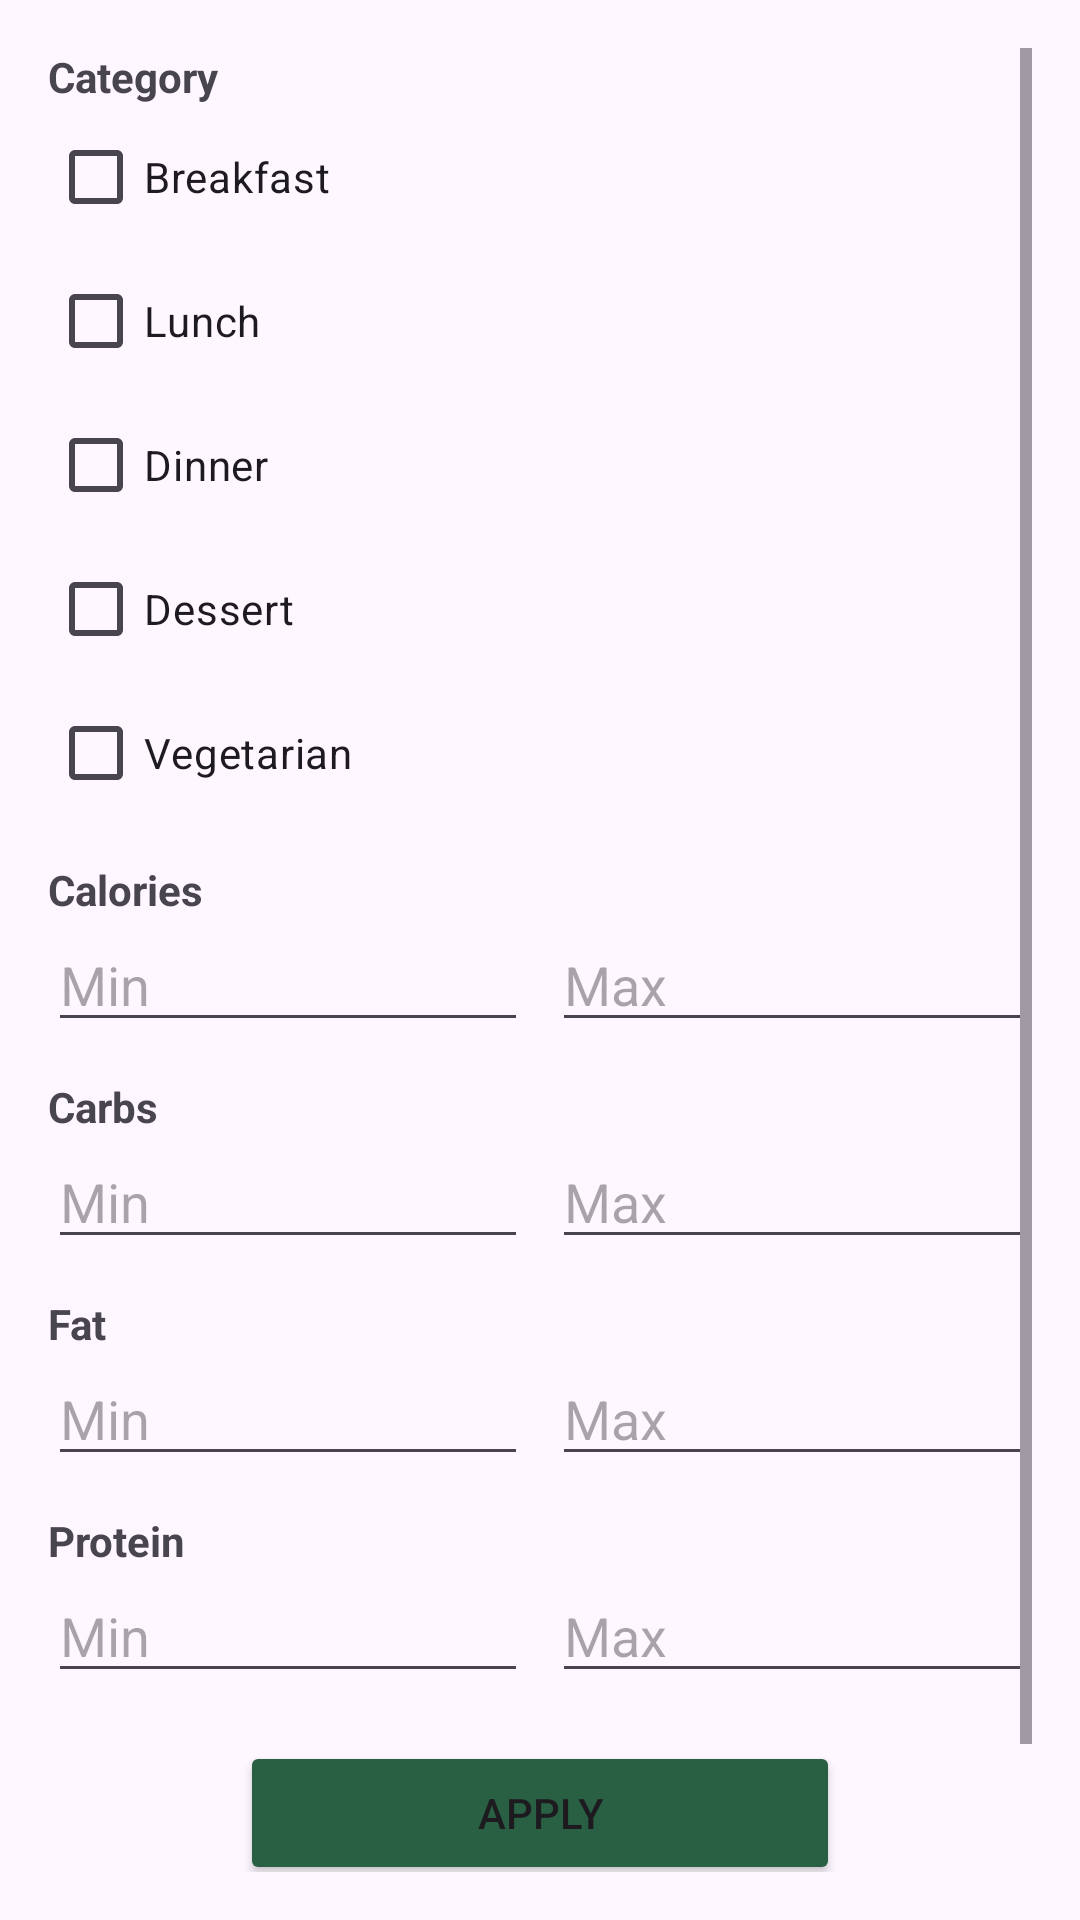

Produce the Android XML layout that renders to this screen, including the resource entries it uses.
<!-- AndroidManifest.xml: application theme Theme.RecipeApp -->
<!-- res/layout/dialog_recipe_filter.xml -->
<ScrollView xmlns:android="http://schemas.android.com/apk/res/android"
    android:layout_width="match_parent"
    android:layout_height="wrap_content"
    xmlns:app="http://schemas.android.com/apk/res-auto"
    android:padding="16dp">

    <LinearLayout
        android:orientation="vertical"
        android:layout_width="match_parent"
        android:layout_height="wrap_content">

        <TextView
            android:text="Category"
            android:textStyle="bold"
            android:layout_width="wrap_content"
            android:layout_height="wrap_content" />

        <CheckBox
            android:id="@+id/cbBreakfast"
            android:text="Breakfast"
            android:layout_width="wrap_content"
            android:layout_height="wrap_content"
            android:buttonTint="@color/green_primary"/>
        <CheckBox
            android:id="@+id/cbLunch"
            android:text="Lunch"
            android:layout_width="wrap_content"
            android:layout_height="wrap_content"
            android:buttonTint="@color/green_primary"/>
        <CheckBox
            android:id="@+id/cbDinner"
            android:text="Dinner"
            android:layout_width="wrap_content"
            android:layout_height="wrap_content"
            android:buttonTint="@color/green_primary"/>
        <CheckBox
            android:id="@+id/cbDessert"
            android:text="Dessert"
            android:layout_width="wrap_content"
            android:layout_height="wrap_content"
            android:buttonTint="@color/green_primary"/>
        <CheckBox
            android:id="@+id/cbVegetarian"
            android:text="Vegetarian"
            android:layout_width="wrap_content"
            android:layout_height="wrap_content"
            android:buttonTint="@color/green_primary"/>

        <TextView
            android:text="Calories"
            android:textStyle="bold"
            android:layout_marginTop="12dp"
            android:layout_width="wrap_content"
            android:layout_height="wrap_content" />

        <LinearLayout
            android:orientation="horizontal"
            android:layout_width="match_parent"
            android:layout_height="wrap_content">

            <EditText
                android:id="@+id/etMinCalories"
                android:layout_width="0dp"
                android:layout_weight="1"
                android:layout_height="wrap_content"
                android:inputType="number"
                android:hint="Min"
                android:imeOptions="actionDone"/>

            <EditText
                android:id="@+id/etMaxCalories"
                android:layout_width="0dp"
                android:layout_weight="1"
                android:inputType="number"
                android:hint="Max"
                android:layout_marginStart="8dp"
                android:layout_height="wrap_content"
                android:imeOptions="actionDone"/>
        </LinearLayout>

        <TextView
            android:text="Carbs"
            android:textStyle="bold"
            android:layout_marginTop="12dp"
            android:layout_width="wrap_content"
            android:layout_height="wrap_content" />

        <LinearLayout
            android:orientation="horizontal"
            android:layout_width="match_parent"
            android:layout_height="wrap_content">

            <EditText
                android:id="@+id/etMinCarbs"
                android:layout_width="0dp"
                android:layout_weight="1"
                android:layout_height="wrap_content"
                android:inputType="number"
                android:hint="Min"
                android:imeOptions="actionDone"/>

            <EditText
                android:id="@+id/etMaxCarbs"
                android:layout_width="0dp"
                android:layout_weight="1"
                android:inputType="number"
                android:hint="Max"
                android:layout_marginStart="8dp"
                android:layout_height="wrap_content"
                android:imeOptions="actionDone"/>
        </LinearLayout>

        <TextView
            android:text="Fat"
            android:textStyle="bold"
            android:layout_marginTop="12dp"
            android:layout_width="wrap_content"
            android:layout_height="wrap_content" />

        <LinearLayout
            android:orientation="horizontal"
            android:layout_width="match_parent"
            android:layout_height="wrap_content">

            <EditText
                android:id="@+id/etMinFat"
                android:layout_width="0dp"
                android:layout_weight="1"
                android:layout_height="wrap_content"
                android:inputType="number"
                android:hint="Min"
                android:imeOptions="actionDone"/>

            <EditText
                android:id="@+id/etMaxFat"
                android:layout_width="0dp"
                android:layout_weight="1"
                android:inputType="number"
                android:hint="Max"
                android:layout_marginStart="8dp"
                android:layout_height="wrap_content"
                android:imeOptions="actionDone"/>
        </LinearLayout>

        <TextView
            android:text="Protein"
            android:textStyle="bold"
            android:layout_marginTop="12dp"
            android:layout_width="wrap_content"
            android:layout_height="wrap_content" />

        <LinearLayout
            android:orientation="horizontal"
            android:layout_width="match_parent"
            android:layout_height="wrap_content">

            <EditText
                android:id="@+id/etMinProtein"
                android:layout_width="0dp"
                android:layout_weight="1"
                android:layout_height="wrap_content"
                android:inputType="number"
                android:hint="Min"
                android:imeOptions="actionDone"/>

            <EditText
                android:id="@+id/etMaxProtein"
                android:layout_width="0dp"
                android:layout_weight="1"
                android:layout_height="wrap_content"
                android:inputType="number"
                android:hint="Max"
                android:layout_marginStart="8dp"
                android:imeOptions="actionDone"/>
        </LinearLayout>

        <Button
            android:id="@+id/btnApplyFilter"
            android:layout_width="200dp"
            android:layout_height="wrap_content"
            android:text="Apply"
            android:layout_marginTop="16dp"
            app:cornerRadius="12dp"
            android:layout_gravity="center_horizontal"
            android:backgroundTint="@color/green_primary"/>

        <Button
            android:id="@+id/btnReset"
            android:layout_width="200dp"
            android:layout_height="wrap_content"
            android:text="Reset"
            android:layout_marginTop="12dp"
            app:cornerRadius="12dp"
            android:layout_gravity="center_horizontal"
            android:backgroundTint="@color/green_primary"/>
    </LinearLayout>
</ScrollView>
<!-- resources referenced by this layout -->
<resources>
  <color name="green_primary">#296044</color>
  <style name="Theme.RecipeApp" parent="Base.Theme.RecipeApp" />
  <style name="Base.Theme.RecipeApp" parent="Theme.Material3.Light.NoActionBar">
          <item name="android:statusBarColor">@color/green_primary</item>
          <item name="android:windowLightStatusBar">false</item>
  
          <item name="actionModeStyle">@style/CustomActionMode</item>
          <item name="actionBarTheme">@style/ThemeOverlay.AppCompat.ActionBar</item>
          <item name="actionModeCloseButtonStyle">@style/ActionModeCloseButton</item>
          <item name="android:textCursorDrawable">@drawable/cursor_black</item>
      </style>
  <style name="CustomActionMode" parent="Widget.AppCompat.ActionMode">
          <item name="background">@color/green_primary</item>
          <item name="titleTextStyle">@style/ActionModeTitle</item>
          <item name="subtitleTextStyle">@style/ActionModeTitle</item>
      </style>
  <style name="ActionModeCloseButton" parent="Widget.AppCompat.ActionButton.CloseMode">
          <item name="tint">@color/white</item>
      </style>
  <!-- drawable cursor_black (drawable) -->
  <?xml version="1.0" encoding="utf-8"?>
  <shape xmlns:android="http://schemas.android.com/apk/res/android"
      android:shape="rectangle">
      
      <size android:width="2dp" />
      
      <solid android:color="@color/black" />
  </shape>
  <style name="ActionModeTitle" parent="TextAppearance.AppCompat.Widget.ActionMode.Title">
          <item name="android:textColor">@color/white</item>
      </style>
  <color name="white">#FFFFFFFF</color>
  <color name="black">#FF000000</color>
</resources>
